Run: headless pygame with SDL's dummy video driver; simulated clock (each Clock.tick advances the game by its frame time, no real sleeping); random seed 0; keys injected as events and as key.get_pressed() state; no mouse input.
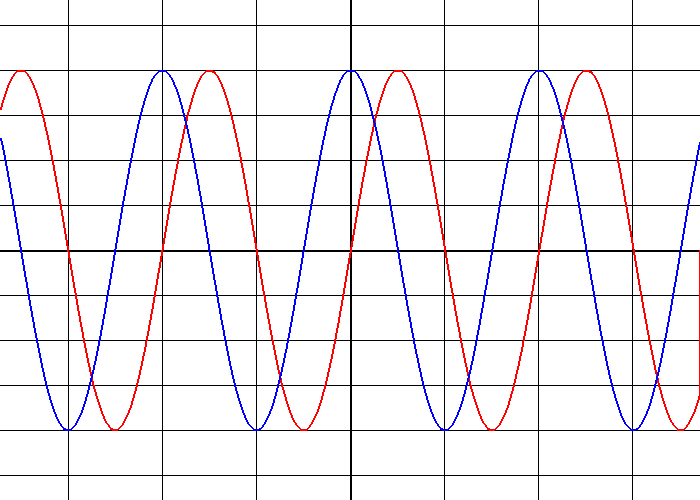
Frame 1 of 4 · flips 1–60 · no input
Frame 2 of 4 · flips 61–180 · tapped SPACE, RETURN · held RIGHT (→), D · screen unchanged from frame 1, image omitted
Frame 3 of 4 · flips 181–300 · held DOWN (↓), S · screen unchanged from frame 2, image omitted
Frame 4 of 4 · flips 301–420 · held LEFT (←), A, UP (↑), W · screen unchanged from frame 3, image omitted

The pygame program that drew these frames:

import pygame
import math

pygame.init()

# RGB (255, 255, 255)
BLACK = (0, 0, 0)
WHITE = (255, 255, 255)
BLUE = (0, 0, 255)
GREEN = (0, 255, 0)
RED = (255, 0, 0)

size = (700, 500)

screen = pygame.display.set_mode(size)
screen.fill(WHITE)

pygame.display.set_caption("Graph")

x = 0
y=250-180*math.sin(-350/30)
x0 = 0
y0=250-180*math.cos(-350/30)
i=349

pygame.draw.line(screen, BLACK,[0, 250],[700,250],2)
pygame.draw.line(screen, BLACK,[350, 0],[350,500],2)

for i in range(1,11):
    pygame.draw.line(screen, BLACK,[int((i-4)*math.pi*30)+350, 0],[int((i-4)*math.pi*30)+350,500])

for i in range(1,12):
    pygame.draw.line(screen, BLACK,[0, 250+(i-6)*45],[700,250+(i-6)*45])

done = False
while not done:
    for event in pygame.event.get():
        if event.type == pygame.QUIT:
            done = True
    
    for i in range(-349,350):
     x1=x+1
     y1=250-180*math.sin(i/30)
     pygame.draw.line(screen, RED,[x, y],[x1,y1],2)
     x=x1
     y=y1
    for i in range(-349,350):
     x2=x0+1
     y2=250-180*math.cos(i/30)
     pygame.draw.line(screen, BLUE,[x0, y0],[x2,y2],2)
     x0=x2
     y0=y2
    pygame.display.update()

pygame.quit()
